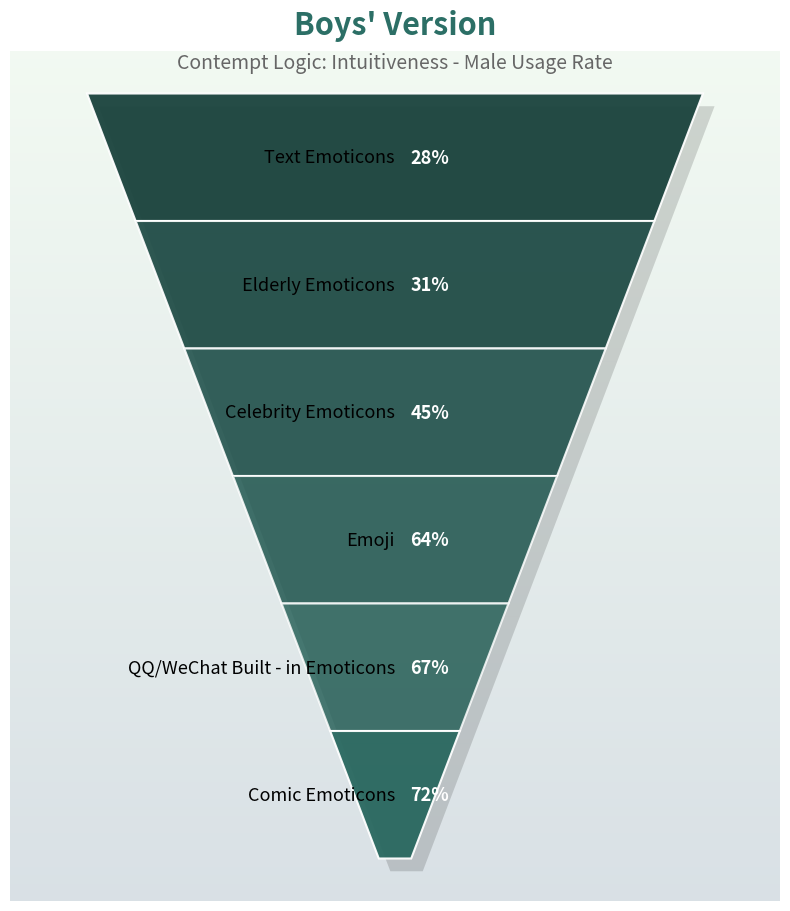

Python code for this plot:
import matplotlib.pyplot as plt
from matplotlib.patches import Polygon
import numpy as np

# Labels and data (corresponding to the boys' version of the contempt logic: Intuitiveness - Male usage rate data)
labels = [
    "Text Emoticons", "Elderly Emoticons", "Celebrity Emoticons",
    "Emoji", "QQ/WeChat Built - in Emoticons", "Comic Emoticons"
]
values = [28, 31, 45, 64, 67, 72]

# Generate a gradient color scheme
def get_gradient_colors(base_color, num_layers, lightness_range=(0.6, 1.0)):
    """Generate a gradient from dark to light"""
    from matplotlib.colors import LinearSegmentedColormap
    import matplotlib.colors as mcolors

    # Convert hexadecimal color to RGB
    rgb = mcolors.hex2color(base_color)

    # Create a gradient color map
    cmap = LinearSegmentedColormap.from_list(
        f'custom_{base_color}',
        [(rgb[0]*lightness_range[0], rgb[1]*lightness_range[0], rgb[2]*lightness_range[0]),
         (rgb[0]*lightness_range[1], rgb[1]*lightness_range[1], rgb[2]*lightness_range[1])]
    )

    return [cmap(i/num_layers) for i in range(num_layers)]

# Use the green color scheme as the basis
base_color = '#2c6f66'
colors = get_gradient_colors(base_color, len(labels))

# Graph parameters
num_layers = len(labels)
fig, ax = plt.subplots(figsize=(8, 10))
ax.set_xlim(0, 1)
ax.set_ylim(0, 1)
ax.axis('off')

# Bottom vertex coordinates
bottom_x = 0.5
bottom_y = 0.05

# Top width (the upper side of the entire inverted triangle)
top_left = (0.1, 0.95)
top_right = (0.9, 0.95)

# Height of each layer (evenly divided)
layer_height = (top_left[1] - bottom_y) / num_layers

# Draw the background gradient
gradient_bg = np.zeros((100, 100, 3))
for i in range(100):
    for j in range(100):
        y_norm = i / 100
        # Background color changes from light green to lighter green
        gradient_bg[i, j] = [0.95 - y_norm*0.1, 0.98 - y_norm*0.1, 0.95 - y_norm*0.05]
ax.imshow(gradient_bg, extent=[0, 1, 0, 1], aspect='auto', zorder=0)

# Add shadow effect
shadow_offset = 0.015
for i in range(num_layers):
    # Top y and bottom y
    y_top = top_left[1] - i * layer_height
    y_bottom = top_left[1] - (i + 1) * layer_height

    # Calculate the x - coordinates of the left and right boundaries of the triangle at the corresponding height
    x_left_top = top_left[0] + (bottom_x - top_left[0]) * (top_left[1] - y_top) / top_left[1]
    x_right_top = top_right[0] - (top_right[0] - bottom_x) * (top_right[1] - y_top) / top_right[1]
    x_left_bottom = top_left[0] + (bottom_x - top_left[0]) * (top_left[1] - y_bottom) / top_left[1]
    x_right_bottom = top_right[0] - (top_right[0] - bottom_x) * (top_right[1] - y_bottom) / top_right[1]

    # Construct the shadow shape
    shadow_points = [
        (x_left_top + shadow_offset, y_top - shadow_offset),
        (x_right_top + shadow_offset, y_top - shadow_offset),
        (x_right_bottom + shadow_offset, y_bottom - shadow_offset),
        (x_left_bottom + shadow_offset, y_bottom - shadow_offset)
    ]
    shadow = Polygon(shadow_points, closed=True, facecolor='black', alpha=0.15, zorder=i+1)
    ax.add_patch(shadow)

# Draw the main chart
for i in range(num_layers):
    # Top y and bottom y
    y_top = top_left[1] - i * layer_height
    y_bottom = top_left[1] - (i + 1) * layer_height

    # Calculate the x - coordinates of the left and right boundaries of the triangle at the corresponding height
    x_left_top = top_left[0] + (bottom_x - top_left[0]) * (top_left[1] - y_top) / top_left[1]
    x_right_top = top_right[0] - (top_right[0] - bottom_x) * (top_right[1] - y_top) / top_right[1]
    x_left_bottom = top_left[0] + (bottom_x - top_left[0]) * (top_left[1] - y_bottom) / top_left[1]
    x_right_bottom = top_right[0] - (top_right[0] - bottom_x) * (top_right[1] - y_bottom) / top_right[1]

    # Construct the trapezoid/triangular strip shape
    points = [
        (x_left_top, y_top),
        (x_right_top, y_top),
        (x_right_bottom, y_bottom),
        (x_left_bottom, y_bottom)
    ]

    # Add a slight transparency change to make the bottom more obvious
    alpha = 0.95 - i * 0.03 if i < num_layers - 1 else 0.95
    tri = Polygon(points, closed=True, facecolor=colors[i], edgecolor='white', linewidth=1.5, alpha=alpha, zorder=i+2)
    ax.add_patch(tri)

    # Write text in the middle of each layer
    y_text = (y_top + y_bottom) / 2
    ax.text(0.5, y_text, f"{labels[i]}",
            color='black', ha='right', va='center', fontsize=13, fontweight='medium',
            transform=ax.transAxes, zorder=10)

    # Add percentage labels
    ax.text(0.52, y_text, f"{values[i]}%",
            color='white', ha='left', va='center', fontsize=13, fontweight='bold',
            transform=ax.transAxes, zorder=10)

# Add new title - related text, adjust the title and subtitle content according to the boys' version requirements
plt.text(0.5, 1.02, "Boys' Version", ha='center', fontsize=22, weight='bold', color=base_color, transform=ax.transAxes)
plt.text(0.5, 0.98, "Contempt Logic: Intuitiveness - Male Usage Rate", ha='center', fontsize=14, color='#666666', transform=ax.transAxes)

# Adjust the layout
plt.tight_layout()
plt.subplots_adjust(top=0.9, bottom=0.05)
plt.show()
